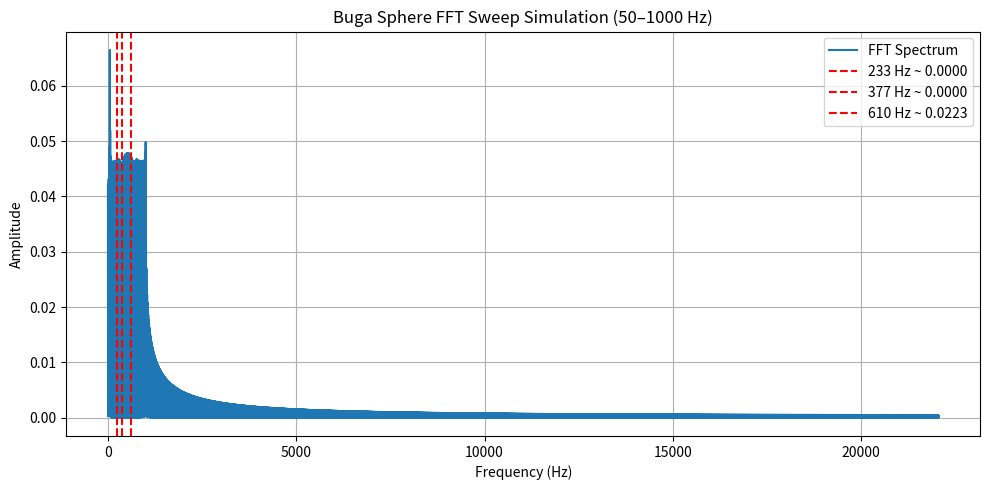

This chart was generated by the following Python code:
import numpy as np
import matplotlib.pyplot as plt
from scipy.fft import fft, fftfreq
import pandas as pd

# Parameters
fs = 44100  # sample rate
duration = 0.1  # seconds per frequency
frequencies = np.arange(50, 1001, 1)  # sweep range

# Time vector
t = np.linspace(0, duration, int(fs * duration), endpoint=False)

# Generate spherical sweep signal (proxy: sum of sine waves scaled by spherical volume factor)
signals = [np.sin(2 * np.pi * f * t) * (4/3 * np.pi * (1.0**3)) for f in frequencies]  # volume factor constant
sweep_signal = np.concatenate(signals)

# FFT
N = len(sweep_signal)
yf = fft(sweep_signal)
xf = fftfreq(N, 1 / fs)[:N//2]

# Focus on Fibonacci pivots: 233, 377, 610 Hz
target_freqs = [233, 377, 610]
results = {}
for f in target_freqs:
    idx = np.argmin(np.abs(xf - f))
    results[f] = np.abs(yf[idx]) * 2.0 / N

# Print results
for f, amp in results.items():
    print(f"Closest to {f} Hz: Amplitude {amp:.6f}")

# Plot FFT
plt.figure(figsize=(10, 5))
plt.plot(xf, 2.0/N * np.abs(yf[:N//2]), label="FFT Spectrum")
for f, amp in results.items():
    plt.axvline(f, color='r', linestyle='--', label=f'{f} Hz ~ {amp:.4f}')
plt.title("Buga Sphere FFT Sweep Simulation (50–1000 Hz)")
plt.xlabel("Frequency (Hz)")
plt.ylabel("Amplitude")
plt.legend()
plt.grid()
plt.tight_layout()
plt.savefig("buga_fft_sweep.png")

# Save FFT data to CSV
fft_data = pd.DataFrame({"Frequency": xf, "Amplitude": 2.0/N * np.abs(yf[:N//2])})
fft_data.to_csv("buga_fft_data.csv", index=False)
